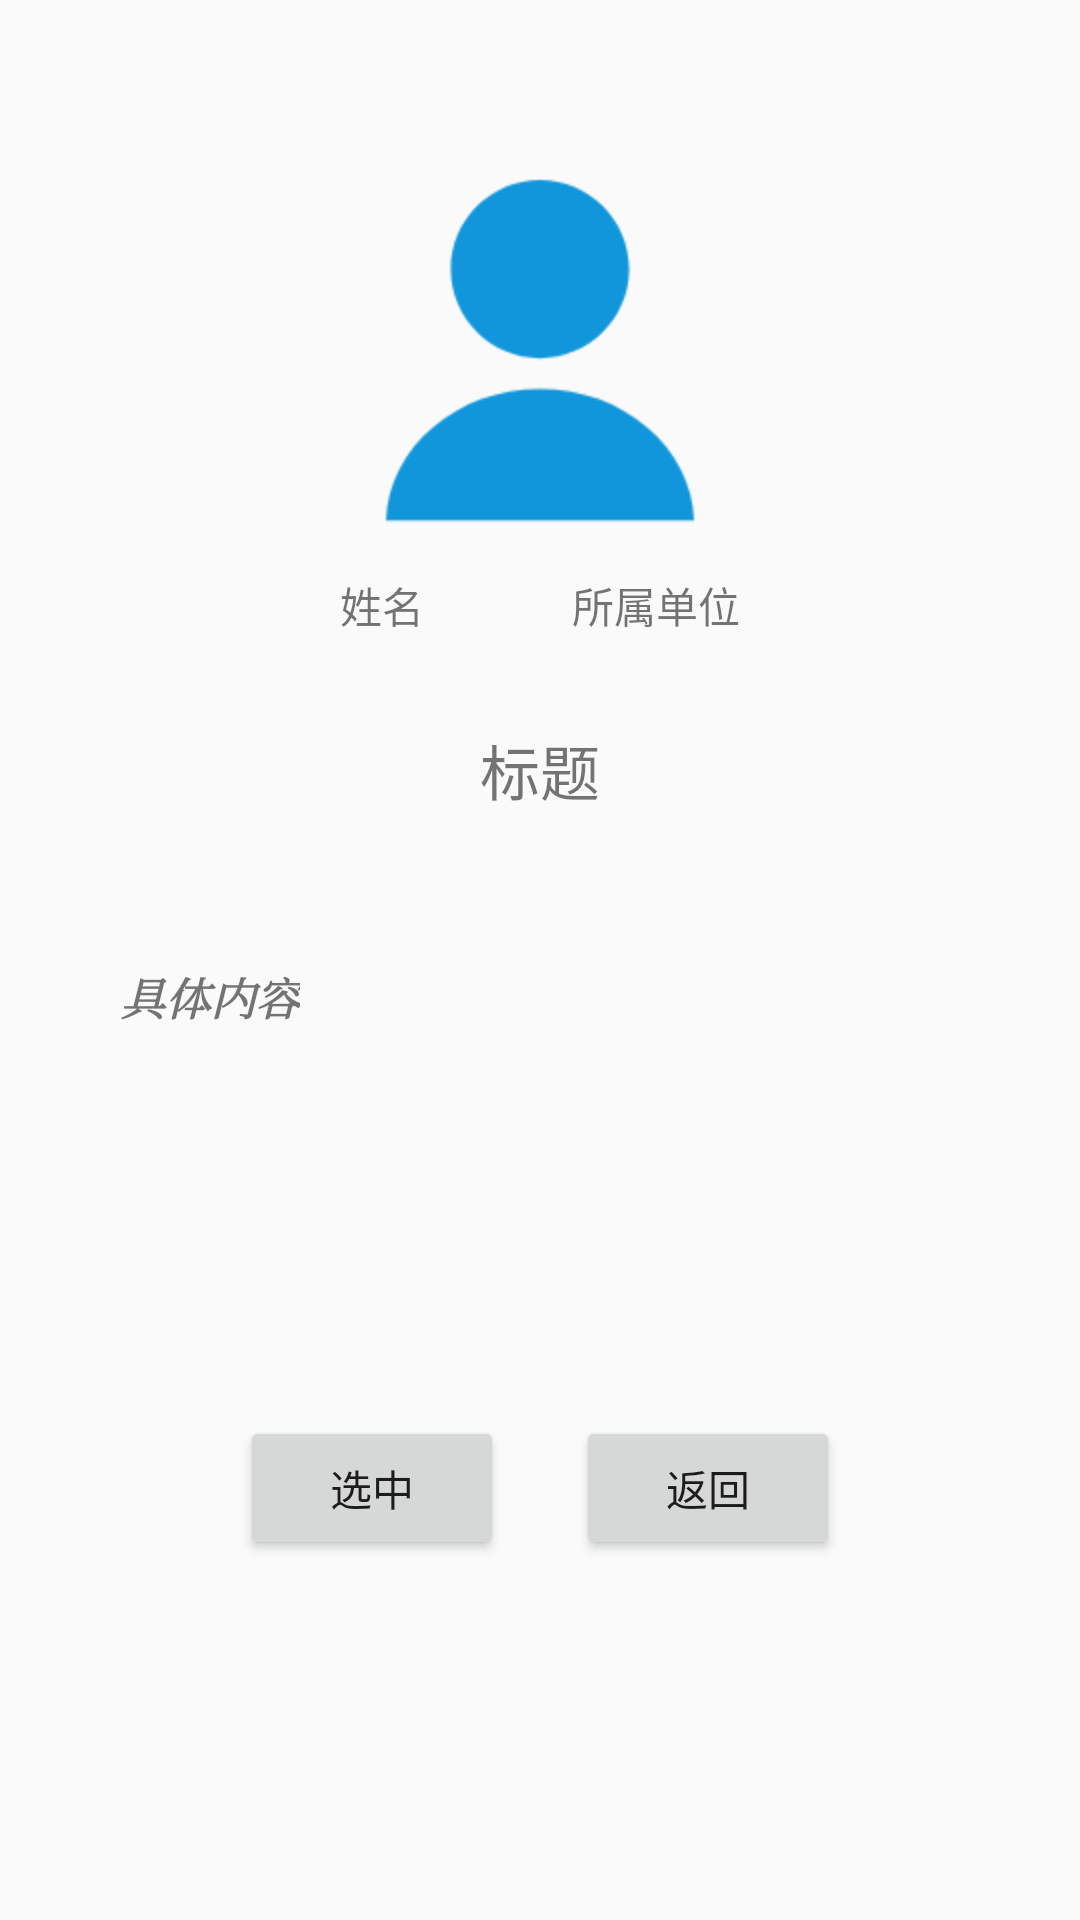

Here is an Android app screen rendered from its layout file. Give the layout XML and the strings, colors and styles it references.
<!-- AndroidManifest.xml: application theme Theme.SaveTheDate -->
<!-- res/layout/list_mark_content.xml -->
<?xml version="1.0" encoding="utf-8"?>
<RelativeLayout xmlns:android="http://schemas.android.com/apk/res/android"
    android:layout_width="match_parent"
    android:layout_height="match_parent">

    
    <ImageView
        android:id="@+id/ImageUser_o"
        android:layout_width="wrap_content"
        android:layout_height="wrap_content"
        android:src="@drawable/user"
        android:layout_centerHorizontal="true"

        android:layout_marginTop="50dp" />

    
    <TextView
        android:id="@+id/Username_o"
        android:layout_width="wrap_content"
        android:layout_height="wrap_content"
        android:text="姓名"
        android:layout_below="@id/ImageUser_o"
        android:layout_alignStart="@id/ImageUser_o"
        android:layout_centerHorizontal="true"
        android:layout_marginTop="8dp" />
    
    <TextView
        android:id="@+id/UserClasss_o"
        android:layout_width="wrap_content"
        android:layout_height="wrap_content"
        android:text="所属单位"
        android:layout_below="@id/ImageUser_o"
        android:layout_alignEnd="@id/ImageUser_o"
        android:layout_toEndOf="@id/Username_o"
        android:layout_centerHorizontal="true"
        android:gravity="right"
        android:layout_marginLeft="20dp"
        android:layout_marginTop="8dp" />

    
    <TextView
        android:id="@+id/Title_o"
        android:layout_width="wrap_content"
        android:layout_height="wrap_content"
        android:text="标题"
        android:layout_below="@id/UserClasss_o"
        android:layout_centerHorizontal="true"
        android:layout_marginTop="30dp"
        android:textSize="20sp"/>
    
    <TextView
        android:id="@+id/contentText"
        android:layout_width="wrap_content"
        android:layout_height="wrap_content"
        android:text="具体内容"
        android:textStyle="bold|italic"
        android:typeface="serif"
        android:layout_below="@id/Title_o"
        android:layout_alignParentStart="true"
        android:layout_marginLeft="40dp"
        android:textSize="15sp"
        android:layout_marginTop="50dp" />

    
    <Button
        android:id="@+id/Selected_o"
        android:layout_width="wrap_content"
        android:layout_height="wrap_content"
        android:text="选中"
        android:layout_alignParentStart="true"
        android:layout_alignParentBottom="true"
        android:layout_marginStart="80dp"
        android:layout_marginBottom="120dp" />

    
    <Button
        android:id="@+id/Cancel_o"
        android:layout_width="wrap_content"
        android:layout_height="wrap_content"
        android:text="返回"
        android:layout_alignParentEnd="true"
        android:layout_alignParentBottom="true"
        android:layout_marginEnd="80dp"
        android:layout_marginBottom="120dp" />

</RelativeLayout>
<!-- resources referenced by this layout -->
<resources>
  <!-- drawable user: png bitmap (drawable-hdpi, 4987 bytes) -->
  <style name="Theme.SaveTheDate" parent="Theme.AppCompat.Light.DarkActionBar">
          
          <item name="windowNoTitle">true</item>
          <item name="colorPrimary">@color/white</item>
          <item name="colorPrimaryDark">@color/colorPrimaryDark</item>
          <item name="colorAccent">@color/colorAccent</item>
      </style>
  <!-- not gathered from this repository: default colours our renderer supplied (Android Studio template values) -->
  <color name="white">#FFFFFFFF</color>
  <color name="colorPrimaryDark">#FF3700B3</color>
  <color name="colorAccent">#FF03DAC5</color>
</resources>
